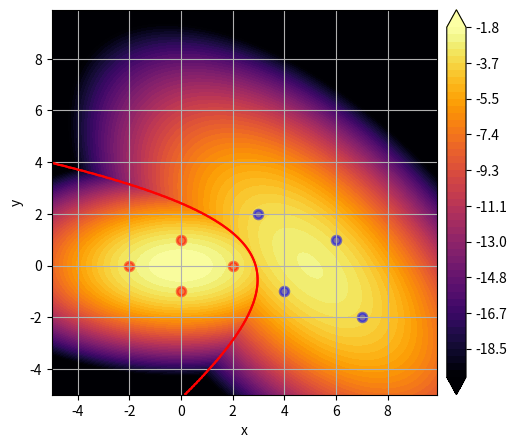

Recreate this plot in Python.
#!/usr/bin/env python3
#coding:utf-8
#
# パターンが2次元連続変数で
# 多変量正規分布(Multivariate Normal Distribution) でモデル化した場合の
# 識別境界面
#
from mpl_toolkits.mplot3d import Axes3D
import numpy as np
import matplotlib.pyplot as plt
import matplotlib.tri as tri
import matplotlib.cm as cm
import functools
import scipy.stats as st
import scipy.special as sp
import math
import sys
from mpl_toolkits.axes_grid1 import make_axes_locatable


class Norm2D:
    """
    2変量正規分布 (2 dimensional normal distribution)
    """
    def __init__(self, X):
        self.__X     = np.copy(X)
        self.__Mu    = np.mean(self.__X, axis=0)
        self.__Sigma = np.cov(self.__X, rowvar=False, bias=True)
        self.__dim   = len(self.__Mu)
        self.__N     = len(self.__X)

    def get_N(self):
        """ 学習データ数の取得 """
        return self.__N

    def get_X(self):
        """ 学習データの取得 """
        return self.__X

    def get_param(self):
        """ 正規分布パラメタの取得 """
        return self.__Mu, self.__Sigma

    def pdf(self, x):
        """ 与えられた分布の(x)における確率密度値を求める"""
        return st.multivariate_normal.pdf(x, mean=self.__Mu, cov=self.__Sigma)

    def sampling(self, N):
        """ 与えられた分布に従ってN点サンプリングする"""
        return st.multivariate_normal.rvs(mean=self.__Mu, cov=self.__Sigma, size=N)

    def this_likelihood(self, x):
        """ パターンxが与えられた時の与えられた分布での尤度を求める """
        L = 1.0
        for n in range(len(x)):
            L *= self.pdf(x[n])
        return L

    def this_log_likelihood(self, x):
        """ パターンxが与えられた時の与えられた分布での対数尤度を求める """
        logL = 0.0
        for n in range(len(x)):
            logL += log(self.pdf(x[n]))
        return logL


# 例題2
# x(ω1) = {(0, 4√2), (4, 4√2), (2, 4√2-1), (2, 4√2+1)}
# x(ω2) = {(0, 0), (4, 0), (2, -1), (2, 1), (2(1-√3), 0), (2(1+√3), 0), (2, -√3), (2, √3)}
"""
x1 = np.array([[0.0, 4.0*np.sqrt(2.0)],
               [4.0, 4.0*np.sqrt(2.0)],
               [2.0, 4.0*np.sqrt(2.0)-1.0],
               [2.0, 4.0*np.sqrt(2.0)+1.0]])
x2 = np.array([[0.0, 0.0],
               [4.0, 0.0],
               [2.0,-1.0],
               [2.0, 1.0],
               [2.0*(1.0-np.sqrt(3.0)), 0],
               [2.0*(1.0+np.sqrt(3.0)), 0],
               [2.0,-np.sqrt(3.0)],
               [2.0, np.sqrt(3.0)]])
# Set the drow range
x = y = np.arange(-2, 18, 0.1)
"""

#
# 例題3
# x(ω1) = {(-2, 0), (0, 1), (0, -1), (2, 0)}
# x(ω2) = {(3, 2), (4, -1), (6, 1), (7, -2)}
x1 = np.array([[-2.0, 0.0],
               [0.0, 1.0],
               [0.0,-1.0],
               [2.0, 0.0]])
x2 = np.array([[3.0, 2.0],
               [4.0,-1.0],
               [6.0, 1.0],
               [7.0,-2.0]])
# Set the drow range
x = y = np.arange(-5, 10, 0.1)

#
# Create Distributions
#
dist1 = Norm2D(x1)
dist2 = Norm2D(x2)

#
# Show Mu and Sigma
#
Mu1, Sigma1 = dist1.get_param()
print('Mu1=', Mu1);
print('Sigma1=', Sigma1)

Mu2, Sigma2 = dist2.get_param()
print('Mu2=', Mu2)
print('Sigma2=', Sigma2)


#
# Create the drawing mesh
#
X, Y = np.meshgrid(x, y)
pos = np.dstack((X,Y))

#
# Calc. pdf
#
Z1 = dist1.pdf(pos)
Z2 = dist2.pdf(pos)

Z = np.log(np.fmax(Z1, Z2))    # Logarithmic expression
Zdiff = Z1 - Z2

maxZ = np.max(Z)
minZ = np.min(Z)
#print('max Z=', maxZ)
#print('min Z=', minZ)

minZ = -20    # Clip the lowest Z value


#
# Init. a graph
#
fig = plt.figure(figsize=(7,5))

ax = fig.add_subplot(111, aspect='equal')
ax.grid()
plt.xlabel('x')
plt.ylabel('y')


#
# draw the contour
#
levels = np.linspace(minZ, maxZ, 50)
cs = ax.contourf(X, Y, Z, levels=levels, cmap=cm.inferno, extend='both')

#
# draw the boundary
#
ax.contour(X, Y, Zdiff, levels=[-1.0e-300, 1.0e-300], colors='r', linestyles='-')

#
# data
#
ax.scatter(dist1.get_X()[:,0], dist1.get_X()[:,1], s=40, c='red',  marker='o', alpha=0.5, linewidths=2) # Modified (27.Oct.2022)
ax.scatter(dist2.get_X()[:,0], dist2.get_X()[:,1], s=40, c='blue', marker='o', alpha=0.5, linewidths=2) # Modified (27.Oct.2022)

#
# draw a colorbar
#
divider = make_axes_locatable(ax)                       # create the same size divider as the contour graph
cax = divider.append_axes('right', size='5%', pad=0.1)  # append 5% space to the right-end
fig.colorbar(cs, cax=cax, format='%.1f')                # show a colorbar

#
# Draw
#
plt.show()
